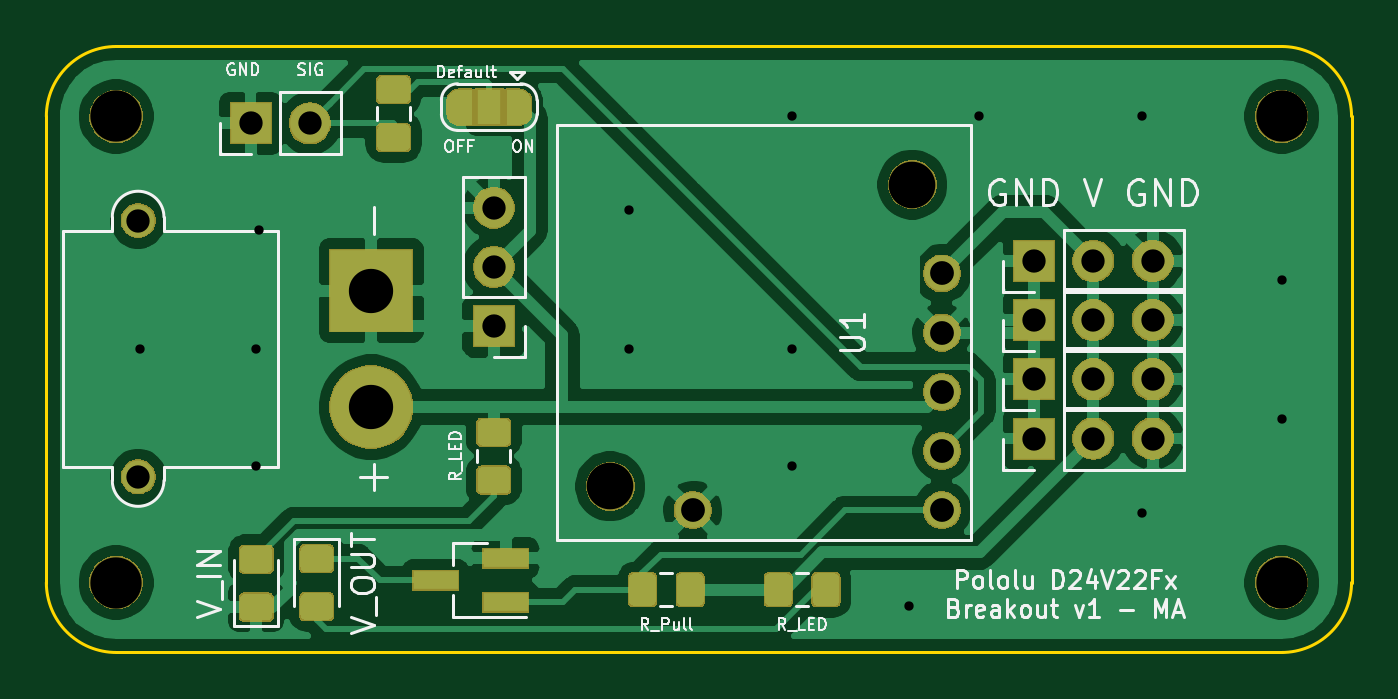
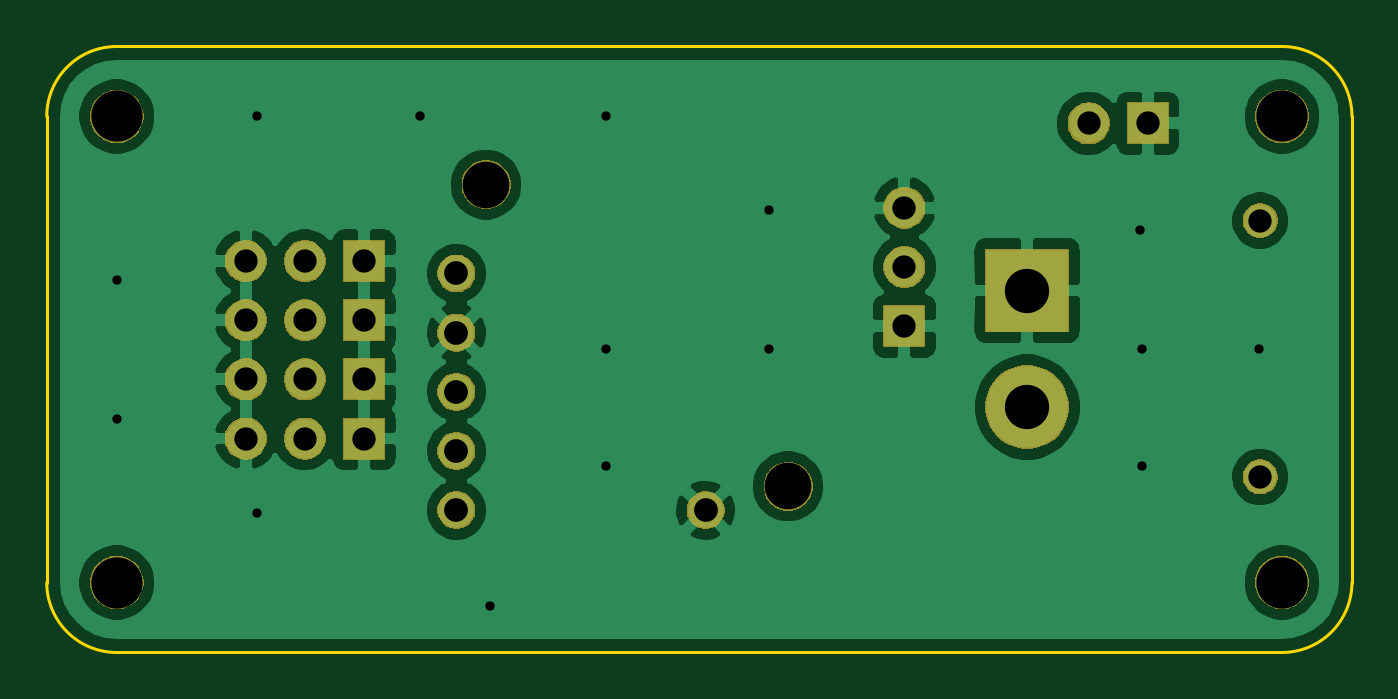
Circuit board: 11 layer files. Board 56.0 x 26.0 mm.
- bottom_copper: pololu_regulator_breakout-B_Cu.gbl (55395 bytes)
- bottom_mask: pololu_regulator_breakout-B_Mask.gbs (25556 bytes)
- paste: pololu_regulator_breakout-B_Paste.gbp (507 bytes)
- bottom_silk: pololu_regulator_breakout-B_SilkS.gbo (1609 bytes)
- outline: pololu_regulator_breakout-Edge_Cuts.gm1 (992 bytes)
- top_copper: pololu_regulator_breakout-F_Cu.gtl (98810 bytes)
- top_mask: pololu_regulator_breakout-F_Mask.gts (41846 bytes)
- paste: pololu_regulator_breakout-F_Paste.gtp (21524 bytes)
- top_silk: pololu_regulator_breakout-F_SilkS.gto (48759 bytes)
- drill: pololu_regulator_breakout-NPTH.drl (387 bytes)
- drill: pololu_regulator_breakout-PTH.drl (943 bytes)

=== bottom_copper: pololu_regulator_breakout-B_Cu.gbl (55395 bytes, source omitted) ===
=== bottom_mask: pololu_regulator_breakout-B_Mask.gbs (25556 bytes, source omitted) ===
=== paste: pololu_regulator_breakout-B_Paste.gbp ===
G04 #@! TF.GenerationSoftware,KiCad,Pcbnew,(5.1.5)-3*
G04 #@! TF.CreationDate,2021-10-17T14:13:30-07:00*
G04 #@! TF.ProjectId,pololu_regulator_breakout,706f6c6f-6c75-45f7-9265-67756c61746f,rev?*
G04 #@! TF.SameCoordinates,Original*
G04 #@! TF.FileFunction,Paste,Bot*
G04 #@! TF.FilePolarity,Positive*
%FSLAX46Y46*%
G04 Gerber Fmt 4.6, Leading zero omitted, Abs format (unit mm)*
G04 Created by KiCad (PCBNEW (5.1.5)-3) date 2021-10-17 14:13:30*
%MOMM*%
%LPD*%
G04 APERTURE LIST*
G04 APERTURE END LIST*
M02*

=== bottom_silk: pololu_regulator_breakout-B_SilkS.gbo ===
G04 #@! TF.GenerationSoftware,KiCad,Pcbnew,(5.1.5)-3*
G04 #@! TF.CreationDate,2021-10-17T14:13:30-07:00*
G04 #@! TF.ProjectId,pololu_regulator_breakout,706f6c6f-6c75-45f7-9265-67756c61746f,rev?*
G04 #@! TF.SameCoordinates,Original*
G04 #@! TF.FileFunction,Legend,Bot*
G04 #@! TF.FilePolarity,Positive*
%FSLAX46Y46*%
G04 Gerber Fmt 4.6, Leading zero omitted, Abs format (unit mm)*
G04 Created by KiCad (PCBNEW (5.1.5)-3) date 2021-10-17 14:13:30*
%MOMM*%
%LPD*%
G04 APERTURE LIST*
%ADD10O,1.802000X1.802000*%
%ADD11R,1.802000X1.802000*%
%ADD12C,1.626000*%
%ADD13C,2.102000*%
%ADD14C,2.302000*%
%ADD15C,3.602000*%
%ADD16R,3.602000X3.602000*%
%ADD17C,1.502000*%
G04 APERTURE END LIST*
%LPC*%
D10*
X128300000Y-70300000D03*
D11*
X125760000Y-70300000D03*
D12*
X155422600Y-86898480D03*
X155422600Y-84358480D03*
X155422600Y-81818480D03*
X155422600Y-79278480D03*
X155422600Y-76738480D03*
X144732600Y-86898480D03*
D13*
X154152600Y-72928480D03*
X141192600Y-85868480D03*
D14*
X120000000Y-90000000D03*
X170000000Y-90000000D03*
X120000000Y-70000000D03*
X170000000Y-70000000D03*
D10*
X164465000Y-76200000D03*
X161925000Y-76200000D03*
D11*
X159385000Y-76200000D03*
D10*
X164465000Y-78740000D03*
X161925000Y-78740000D03*
D11*
X159385000Y-78740000D03*
D10*
X164465000Y-81280000D03*
X161925000Y-81280000D03*
D11*
X159385000Y-81280000D03*
D10*
X164465000Y-83820000D03*
X161925000Y-83820000D03*
D11*
X159385000Y-83820000D03*
D15*
X130937000Y-82470000D03*
D16*
X130937000Y-77470000D03*
D17*
X120937000Y-85470000D03*
X120937000Y-74470000D03*
D10*
X136200000Y-73920000D03*
X136200000Y-76460000D03*
D11*
X136200000Y-79000000D03*
M02*

=== outline: pololu_regulator_breakout-Edge_Cuts.gm1 ===
G04 #@! TF.GenerationSoftware,KiCad,Pcbnew,(5.1.5)-3*
G04 #@! TF.CreationDate,2021-10-17T14:13:30-07:00*
G04 #@! TF.ProjectId,pololu_regulator_breakout,706f6c6f-6c75-45f7-9265-67756c61746f,rev?*
G04 #@! TF.SameCoordinates,Original*
G04 #@! TF.FileFunction,Profile,NP*
%FSLAX46Y46*%
G04 Gerber Fmt 4.6, Leading zero omitted, Abs format (unit mm)*
G04 Created by KiCad (PCBNEW (5.1.5)-3) date 2021-10-17 14:13:30*
%MOMM*%
%LPD*%
G04 APERTURE LIST*
%ADD10C,0.120000*%
G04 APERTURE END LIST*
D10*
X117000000Y-70000000D02*
G75*
G02X120000000Y-67000000I3000000J0D01*
G01*
X120000000Y-93000000D02*
G75*
G02X117000000Y-90000000I0J3000000D01*
G01*
X173000000Y-90000000D02*
G75*
G02X170000000Y-93000000I-3000000J0D01*
G01*
X170000000Y-67000000D02*
G75*
G02X173000000Y-70000000I0J-3000000D01*
G01*
X173000000Y-90000000D02*
X173000000Y-70000000D01*
X120000000Y-93000000D02*
X170000000Y-93000000D01*
X117000000Y-70000000D02*
X117000000Y-90000000D01*
X170000000Y-67000000D02*
X120000000Y-67000000D01*
M02*

=== top_copper: pololu_regulator_breakout-F_Cu.gtl (98810 bytes, source omitted) ===
=== top_mask: pololu_regulator_breakout-F_Mask.gts (41846 bytes, source omitted) ===
=== paste: pololu_regulator_breakout-F_Paste.gtp (21524 bytes, source omitted) ===
=== top_silk: pololu_regulator_breakout-F_SilkS.gto (48759 bytes, source omitted) ===
=== drill: pololu_regulator_breakout-NPTH.drl ===
M48
; DRILL file {KiCad (5.1.5)-3} date 17/10/2021 2:07:33 PM
; FORMAT={-:-/ absolute / metric / decimal}
; #@! TF.CreationDate,2021-10-17T14:07:33-07:00
; #@! TF.GenerationSoftware,Kicad,Pcbnew,(5.1.5)-3
; #@! TF.FileFunction,NonPlated,1,2,NPTH
FMAT,2
METRIC
T1C2.000
T2C2.200
%
G90
G05
T1
X141.193Y-85.868
X154.153Y-72.928
T2
X170.0Y-90.0
X120.0Y-90.0
X120.0Y-70.0
X170.0Y-70.0
T0
M30

=== drill: pololu_regulator_breakout-PTH.drl ===
M48
; DRILL file {KiCad (5.1.5)-3} date 17/10/2021 2:07:33 PM
; FORMAT={-:-/ absolute / metric / decimal}
; #@! TF.CreationDate,2021-10-17T14:07:33-07:00
; #@! TF.GenerationSoftware,Kicad,Pcbnew,(5.1.5)-3
; #@! TF.FileFunction,Plated,1,2,PTH
FMAT,2
METRIC
T1C0.400
T2C1.000
T3C1.020
T4C1.900
%
G90
G05
T1
X121.0Y-80.0
X126.0Y-80.0
X126.0Y-85.0
X126.108Y-74.891
X142.0Y-74.0
X142.0Y-80.0
X149.0Y-70.0
X149.0Y-80.0
X149.0Y-85.0
X154.0Y-91.0
X157.0Y-70.0
X164.0Y-70.0
X164.0Y-87.0
X170.0Y-77.0
X170.0Y-83.0
T2
X159.385Y-83.82
X161.925Y-83.82
X164.465Y-83.82
X159.385Y-81.28
X161.925Y-81.28
X164.465Y-81.28
X125.76Y-70.3
X128.3Y-70.3
X159.385Y-78.74
X161.925Y-78.74
X164.465Y-78.74
X136.2Y-73.92
X136.2Y-76.46
X136.2Y-79.0
X120.937Y-74.47
X120.937Y-85.47
X159.385Y-76.2
X161.925Y-76.2
X164.465Y-76.2
T3
X144.733Y-86.898
X155.423Y-76.738
X155.423Y-79.278
X155.423Y-81.818
X155.423Y-84.358
X155.423Y-86.898
T4
X130.937Y-77.47
X130.937Y-82.47
T0
M30
